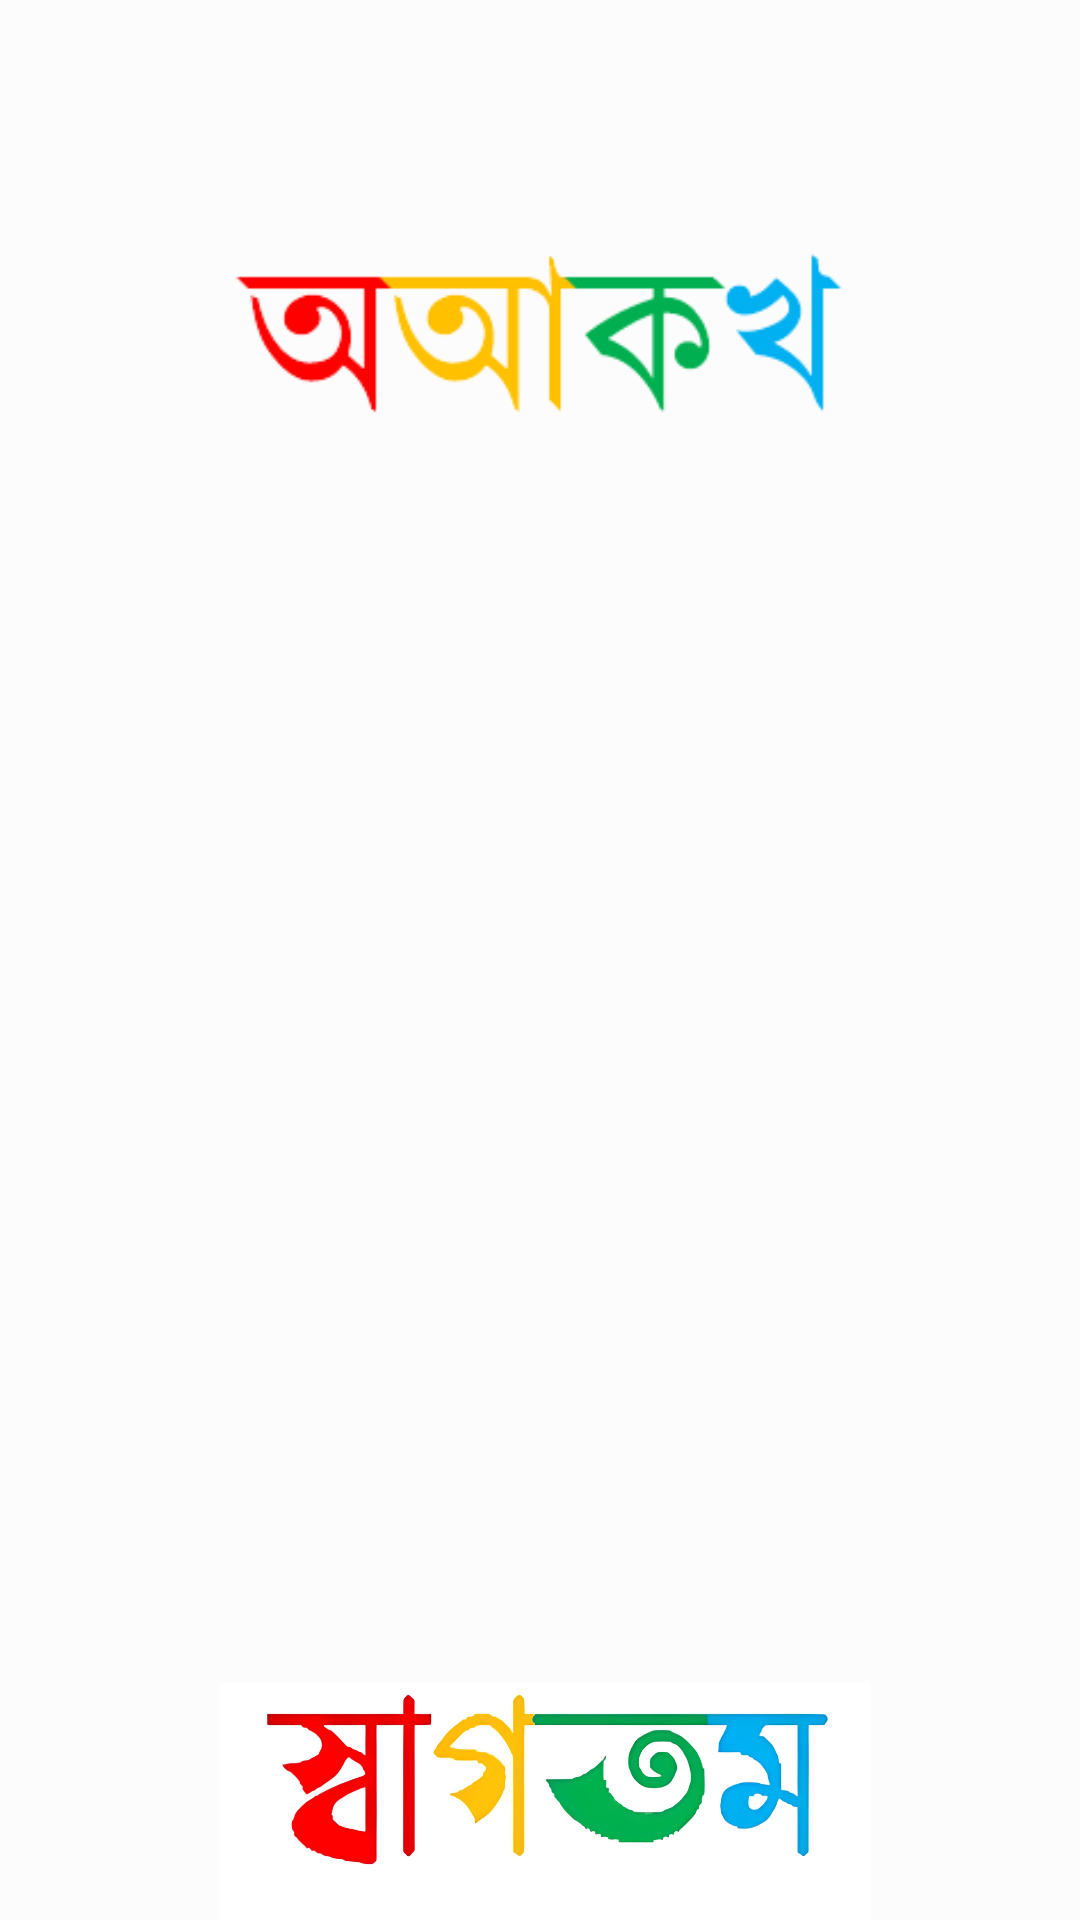

Android layout source for this screen:
<!-- AndroidManifest.xml: application theme Theme.OAKOKHO -->
<!-- res/layout/activity_splash.xml -->
<?xml version="1.0" encoding="utf-8"?>
<androidx.constraintlayout.widget.ConstraintLayout xmlns:android="http://schemas.android.com/apk/res/android"
    xmlns:app="http://schemas.android.com/apk/res-auto"
    xmlns:tools="http://schemas.android.com/tools"
    android:layout_width="match_parent"
    android:layout_height="match_parent"
    android:background="#FDFCFC"
    tools:context=".SplashActivity">

    <ImageView
        android:id="@+id/app_name"
        android:layout_width="232dp"
        android:layout_height="54dp"
        android:layout_marginTop="84dp"
        app:layout_constraintEnd_toEndOf="parent"
        app:layout_constraintHorizontal_bias="0.497"
        app:layout_constraintStart_toStartOf="parent"
        app:layout_constraintTop_toTopOf="parent"
        app:srcCompat="@drawable/app_logo" />

    <ImageView
        android:id="@+id/kids"
        android:layout_width="298dp"
        android:layout_height="333dp"
        android:layout_marginRight="20dp"
        app:layout_constraintBottom_toBottomOf="parent"
        app:layout_constraintEnd_toEndOf="parent"
        app:layout_constraintHorizontal_bias="0.495"
        app:layout_constraintStart_toStartOf="parent"
        app:layout_constraintTop_toBottomOf="@+id/app_name"
        app:layout_constraintVertical_bias="0.13"
        app:srcCompat="@drawable/kids" />

    <ImageView
        android:id="@+id/welcome"
        android:layout_width="271dp"
        android:layout_height="127dp"
        android:layout_marginTop="68dp"
        app:layout_constraintEnd_toEndOf="parent"
        app:layout_constraintHorizontal_bias="0.521"
        app:layout_constraintStart_toStartOf="parent"
        app:layout_constraintTop_toBottomOf="@+id/kids"
        app:srcCompat="@drawable/swagotom" />
</androidx.constraintlayout.widget.ConstraintLayout>
<!-- resources referenced by this layout -->
<resources>
  <!-- drawable app_logo: png bitmap (drawable, 6369 bytes) -->
  <!-- drawable swagotom: png bitmap (drawable, 315048 bytes) -->
  <style name="Theme.OAKOKHO" parent="Base.Theme.OAKOKHO" />
  <style name="Base.Theme.OAKOKHO" parent="Theme.Material3.DayNight.NoActionBar">
          
          
          <item name="android:statusBarColor">@android:color/white</item>
          <item name="android:windowLightStatusBar">true</item>
  
      </style>
</resources>
